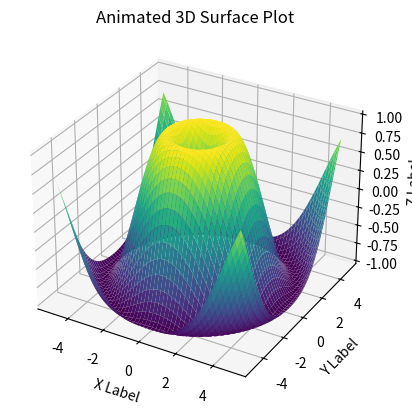

Generate this figure with matplotlib: (Note: this script raises an exception after producing the figure.)
#!/usr/bin/env python3
# -*- coding: utf-8 -*-
"""
Created on Thu Dec  5 03:47:44 2024

[redacted]
"""

import numpy as np
import matplotlib.pyplot as plt
from mpl_toolkits.mplot3d import Axes3D
import matplotlib.animation as animation

# Create a figure and a 3D axis
fig = plt.figure()
ax = fig.add_subplot(111, projection='3d')

# Create the data
X = np.linspace(-5, 5, 100)
Y = np.linspace(-5, 5, 100)
X, Y = np.meshgrid(X, Y)
Z = np.sin(np.sqrt(X**2 + Y**2))

# Plot the initial surface
surf = ax.plot_surface(X, Y, Z, cmap='viridis')

# Set labels and title
ax.set_xlabel('X Label')
ax.set_ylabel('Y Label')
ax.set_zlabel('Z Label')
ax.set_title('Animated 3D Surface Plot')

# Function to update the surface plot for animation
def update(frame):
    ax.view_init(elev=30., azim=frame)
    return surf,

# Create the animation
ani = animation.FuncAnimation(fig, update, frames=np.arange(0, 360, 1), interval=50, blit=False)

# Display the animation

plt.savefig('/home/<user>/plt.pdf',dpi=300)

plt.show()